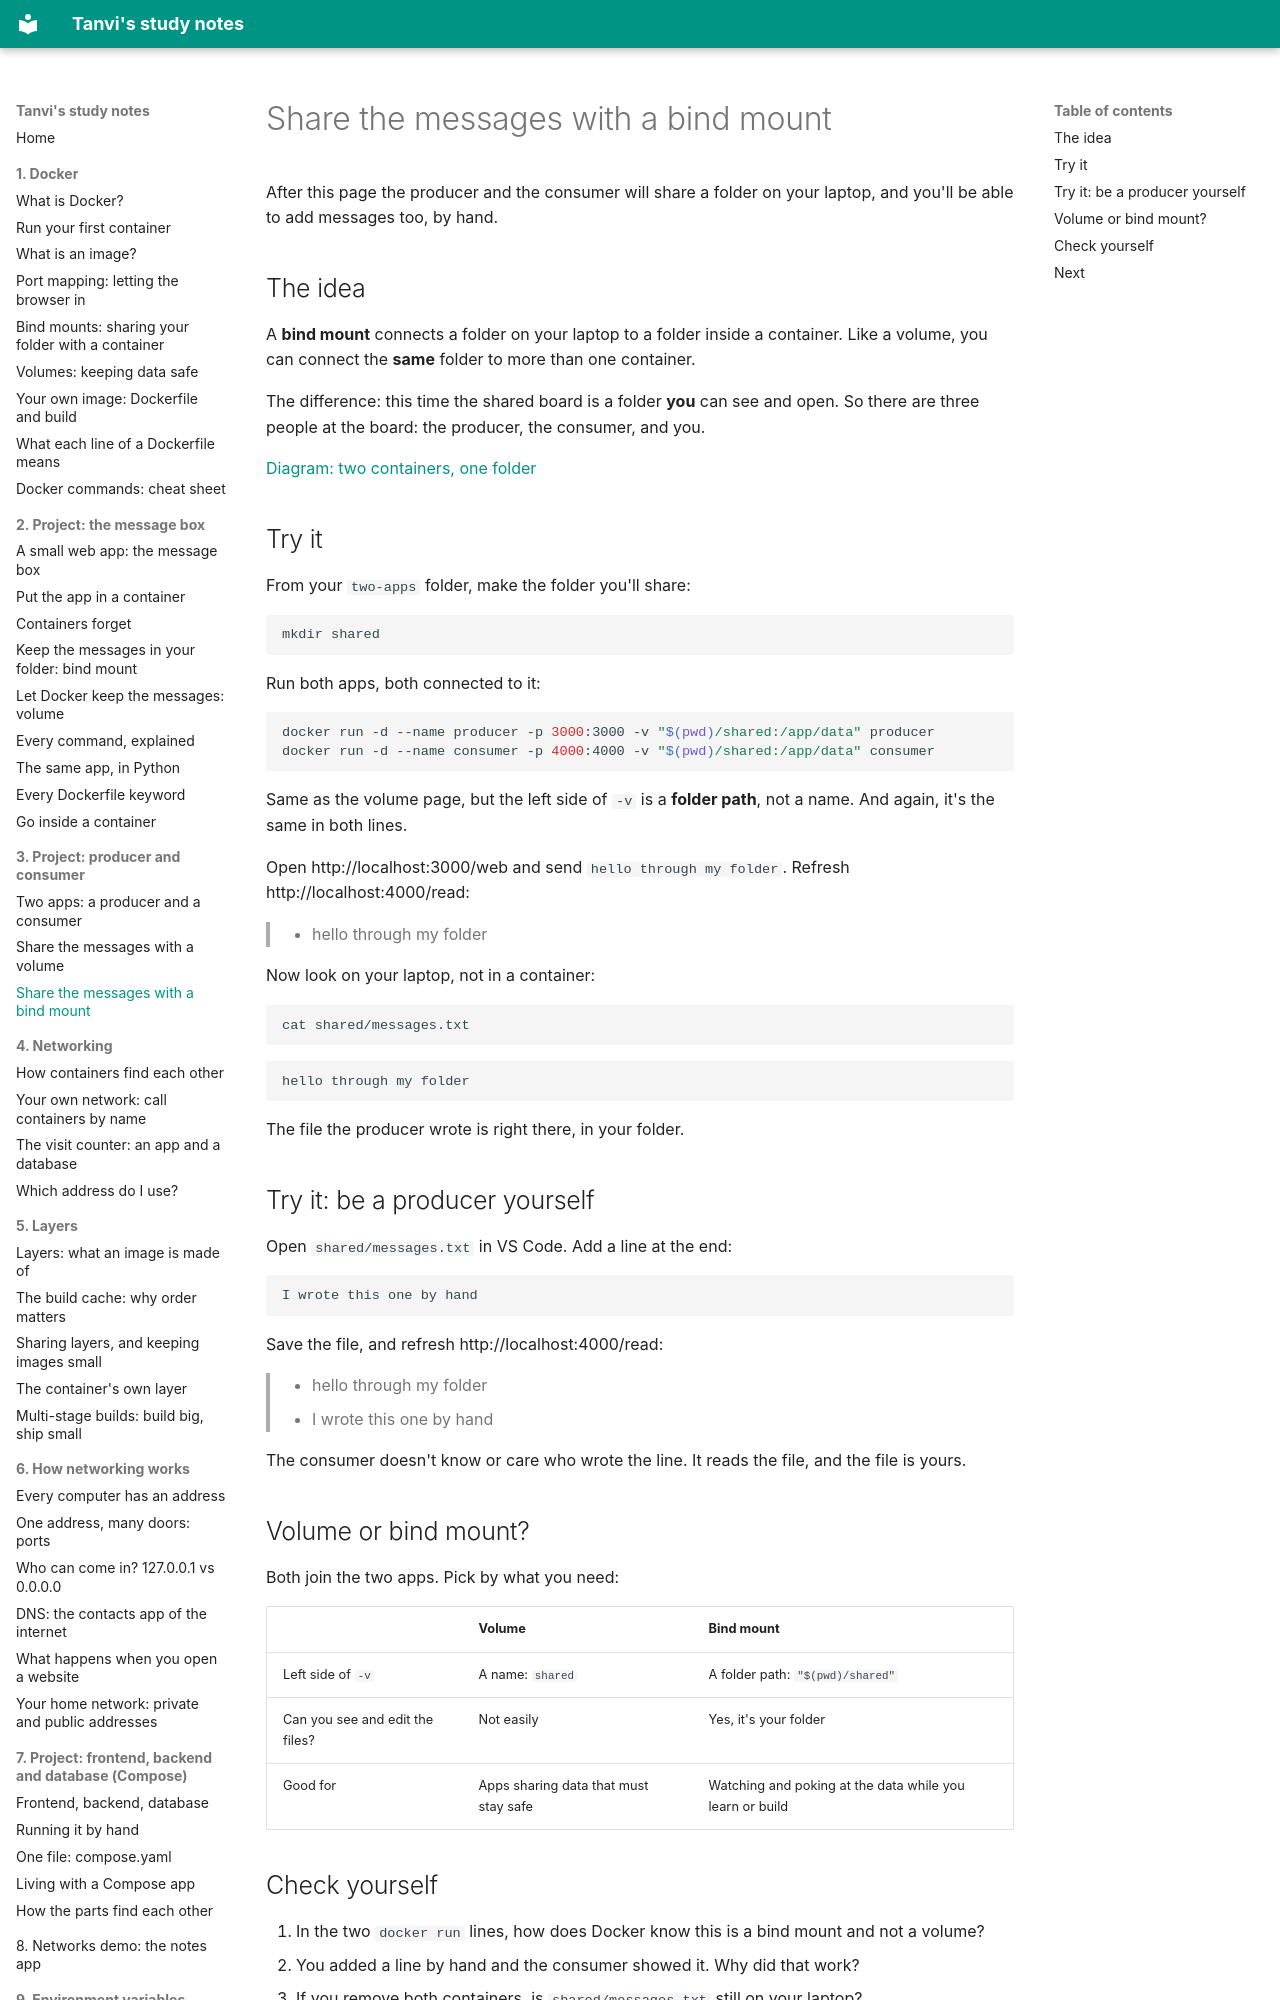

repository: vikraj01/learning · page: 03-two-apps/03-share-with-a-bind-mount/index.html · generator: mkdocs

# Share the messages with a bind mount

After this page the producer and the consumer will share a folder on your laptop, and you'll be able to add messages too, by hand.

## The idea

A **bind mount** connects a folder on your laptop to a folder inside a container. Like a volume, you can connect the **same** folder to more than one container.

The difference: this time the shared board is a folder **you** can see and open. So there are three people at the board: the producer, the consumer, and you.

[Diagram: two containers, one folder](./share-bind-mount.excalidraw)

## Try it

From your `two-apps` folder, make the folder you'll share:

```bash
mkdir shared
```

Run both apps, both connected to it:

```bash
docker run -d --name producer -p 3000:3000 -v "$(pwd)/shared:/app/data" producer
docker run -d --name consumer -p 4000:4000 -v "$(pwd)/shared:/app/data" consumer
```

Same as the volume page, but the left side of `-v` is a **folder path**, not a name. And again, it's the same in both lines.

Open http://localhost:3000/web and send `hello through my folder`. Refresh http://localhost:4000/read:

> - hello through my folder

Now look on your laptop, not in a container:

```bash
cat shared/messages.txt
```

```
hello through my folder
```

The file the producer wrote is right there, in your folder.

## Try it: be a producer yourself

Open `shared/messages.txt` in VS Code. Add a line at the end:

```
I wrote this one by hand
```

Save the file, and refresh http://localhost:4000/read:

> - hello through my folder
> - I wrote this one by hand

The consumer doesn't know or care who wrote the line. It reads the file, and the file is yours.
